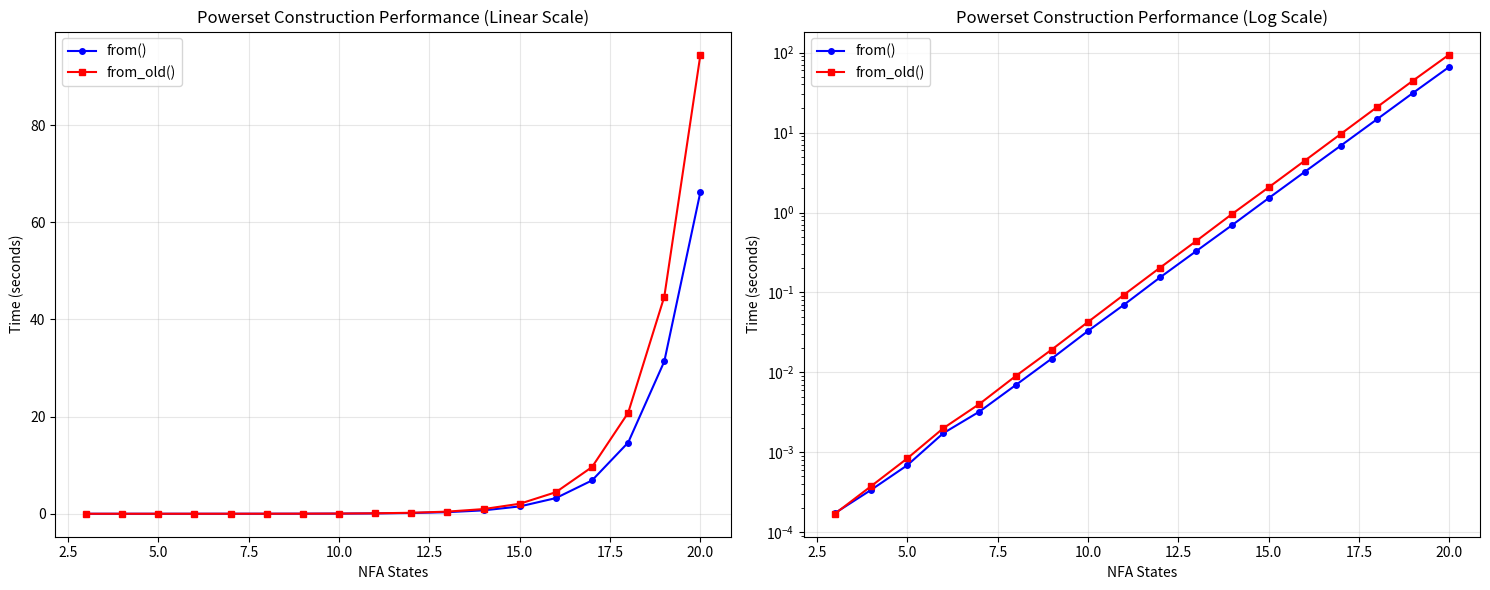

Reproduce this figure in Python.
import re
import matplotlib.pyplot as plt
import numpy as np

def parse_benchmark_output(text):
    """Parse the benchmark output and extract data."""
    data = []

    # Pattern to match benchmark results
    pattern = r'Benchmarking powerset construction with (\d+) states.*?from\(\)\s*:\s*([\d.]+)([µm]?)s.*?from_old\(\)\s*:\s*([\d.]+)([µm]?)s'

    matches = re.findall(pattern, text, re.DOTALL)

    for match in matches:
        nfa_states = int(match[0])

        # Parse from() time
        from_time = float(match[1])
        from_unit = match[2]
        if from_unit == 'µ':
            from_time *= 1e-6  # microseconds to seconds
        elif from_unit == 'm':
            from_time *= 1e-3  # milliseconds to seconds

        # Parse from_old() time
        from_old_time = float(match[3])
        from_old_unit = match[4]
        if from_old_unit == 'µ':
            from_old_time *= 1e-6  # microseconds to seconds
        elif from_old_unit == 'm':
            from_old_time *= 1e-3  # milliseconds to seconds

        data.append({
            'nfa_states': nfa_states,
            'from_time': from_time,
            'from_old_time': from_old_time
        })

    return data

def plot_benchmarks(data):
    """Create both linear and logarithmic plots."""
    nfa_states = [d['nfa_states'] for d in data]
    from_times = [d['from_time'] for d in data]
    from_old_times = [d['from_old_time'] for d in data]

    # Create figure with 2 subplots
    fig, (ax1, ax2) = plt.subplots(1, 2, figsize=(15, 6))

    # Linear scale plot
    ax1.plot(nfa_states, from_times, 'b-o', label='from()', markersize=4)
    ax1.plot(nfa_states, from_old_times, 'r-s', label='from_old()', markersize=4)
    ax1.set_xlabel('NFA States')
    ax1.set_ylabel('Time (seconds)')
    ax1.set_title('Powerset Construction Performance (Linear Scale)')
    ax1.legend()
    ax1.grid(True, alpha=0.3)

    # Logarithmic scale plot
    ax2.semilogy(nfa_states, from_times, 'b-o', label='from()', markersize=4)
    ax2.semilogy(nfa_states, from_old_times, 'r-s', label='from_old()', markersize=4)
    ax2.set_xlabel('NFA States')
    ax2.set_ylabel('Time (seconds)')
    ax2.set_title('Powerset Construction Performance (Log Scale)')
    ax2.legend()
    ax2.grid(True, alpha=0.3)

    plt.tight_layout()
    return fig

# Benchmark data (paste your output here)
benchmark_text = """
============================================================
POWERSET CONSTRUCTION BENCHMARK
============================================================
Benchmarking powerset construction with 3 states
Generated pathological NFA with 4 states and 9 transitions
Results:
  from()     : 174.027µs
  from_old() : 170.972µs
  Speedup    : 0.98x
  DFA states : 8

Benchmarking powerset construction with 4 states
Generated pathological NFA with 5 states and 11 transitions
Results:
  from()     : 339.659µs
  from_old() : 377.851µs
  Speedup    : 1.11x
  DFA states : 16

Benchmarking powerset construction with 5 states
Generated pathological NFA with 6 states and 13 transitions
Results:
  from()     : 689.837µs
  from_old() : 840.02µs
  Speedup    : 1.22x
  DFA states : 32

Benchmarking powerset construction with 6 states
Generated pathological NFA with 7 states and 15 transitions
Results:
  from()     : 1.739753ms
  from_old() : 2.006323ms
  Speedup    : 1.15x
  DFA states : 64

Benchmarking powerset construction with 7 states
Generated pathological NFA with 8 states and 17 transitions
Results:
  from()     : 3.241186ms
  from_old() : 4.038576ms
  Speedup    : 1.25x
  DFA states : 128

Benchmarking powerset construction with 8 states
Generated pathological NFA with 9 states and 19 transitions
Results:
  from()     : 6.935274ms
  from_old() : 8.998515ms
  Speedup    : 1.30x
  DFA states : 256

Benchmarking powerset construction with 9 states
Generated pathological NFA with 10 states and 21 transitions
Results:
  from()     : 14.904003ms
  from_old() : 19.315831ms
  Speedup    : 1.30x
  DFA states : 512

Benchmarking powerset construction with 10 states
Generated pathological NFA with 11 states and 23 transitions
Results:
  from()     : 32.912775ms
  from_old() : 42.664506ms
  Speedup    : 1.30x
  DFA states : 1024

Benchmarking powerset construction with 11 states
Generated pathological NFA with 12 states and 25 transitions
Results:
  from()     : 70.321666ms
  from_old() : 93.801789ms
  Speedup    : 1.33x
  DFA states : 2048

Benchmarking powerset construction with 12 states
Generated pathological NFA with 13 states and 27 transitions
Results:
  from()     : 154.647141ms
  from_old() : 204.672983ms
  Speedup    : 1.32x
  DFA states : 4096

Benchmarking powerset construction with 13 states
Generated pathological NFA with 14 states and 29 transitions
Results:
  from()     : 329.553386ms
  from_old() : 440.904551ms
  Speedup    : 1.34x
  DFA states : 8192

Benchmarking powerset construction with 14 states
Generated pathological NFA with 15 states and 31 transitions
Results:
  from()     : 700.462484ms
  from_old() : 965.379112ms
  Speedup    : 1.38x
  DFA states : 16384

Benchmarking powerset construction with 15 states
Generated pathological NFA with 16 states and 33 transitions
Results:
  from()     : 1.509557299s
  from_old() : 2.059834025s
  Speedup    : 1.36x
  DFA states : 32768

Benchmarking powerset construction with 16 states
Generated pathological NFA with 17 states and 35 transitions
Results:
  from()     : 3.224274984s
  from_old() : 4.440678854s
  Speedup    : 1.38x
  DFA states : 65536

Benchmarking powerset construction with 17 states
Generated pathological NFA with 18 states and 37 transitions
Results:
  from()     : 6.86327364s
  from_old() : 9.615445593s
  Speedup    : 1.40x
  DFA states : 131072

Benchmarking powerset construction with 18 states
Generated pathological NFA with 19 states and 39 transitions
Results:
  from()     : 14.658231822s
  from_old() : 20.784898942s
  Speedup    : 1.42x
  DFA states : 262144

Benchmarking powerset construction with 19 states
Generated pathological NFA with 20 states and 41 transitions
Results:
  from()     : 31.365979861s
  from_old() : 44.69196922s
  Speedup    : 1.42x
  DFA states : 524288

Benchmarking powerset construction with 20 states
Generated pathological NFA with 21 states and 43 transitions
Results:
  from()     : 66.299301546s
  from_old() : 94.541210537s
  Speedup    : 1.43x
  DFA states : 1048576
"""

if __name__ == "__main__":
    # Parse the benchmark data
    data = parse_benchmark_output(benchmark_text)

    # Create and display plots
    fig = plot_benchmarks(data)
    plt.show()

    # Print some statistics
    print(f"Parsed {len(data)} benchmark results")
    print(f"NFA states range: {min(d['nfa_states'] for d in data)} to {max(d['nfa_states'] for d in data)}")

    # Calculate average speedup
    speedups = [d['from_old_time'] / d['from_time'] for d in data]
    avg_speedup = np.mean(speedups)
    print(f"Average speedup: {avg_speedup:.2f}x")